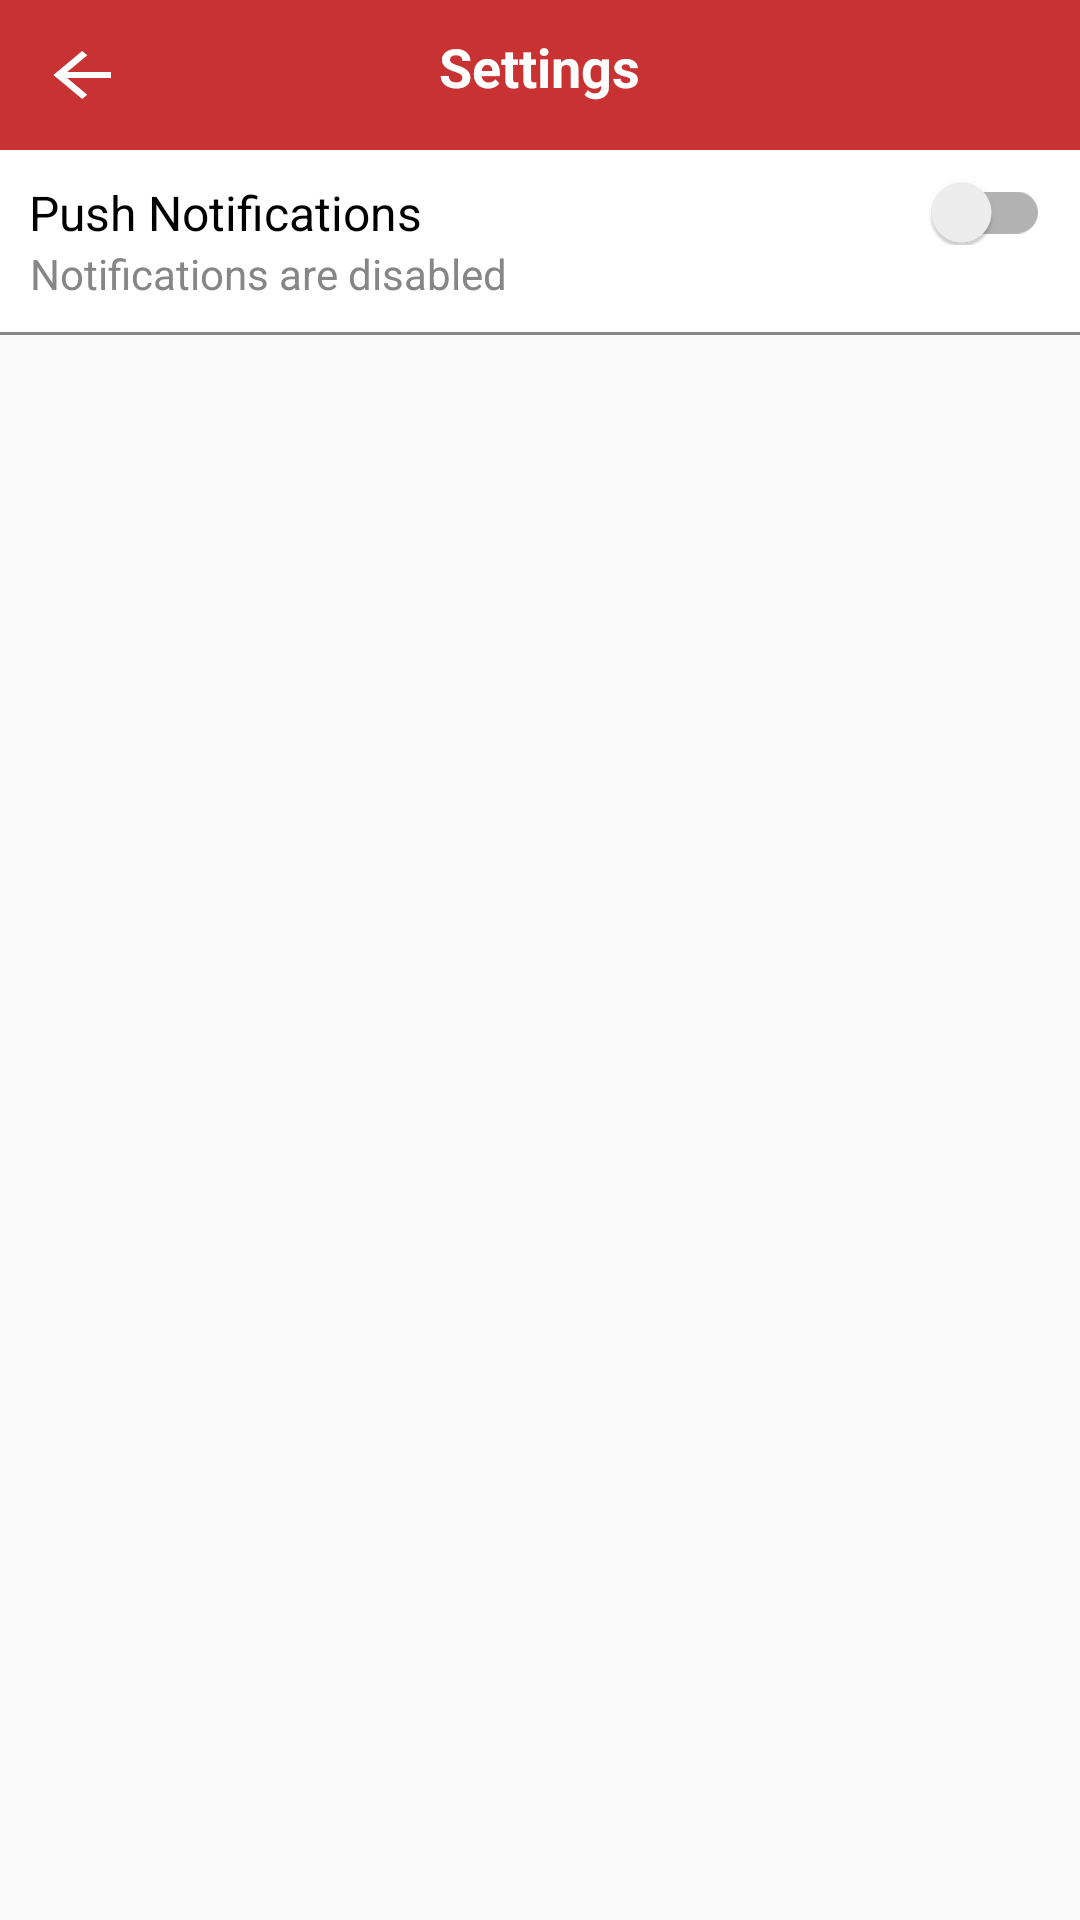

This screen was rendered from an Android layout file. Write that file and the resources it references.
<!-- AndroidManifest.xml: application theme Theme.Joy -->
<!-- res/layout/activity_setting.xml -->
<?xml version="1.0" encoding="utf-8"?>
<LinearLayout xmlns:android="http://schemas.android.com/apk/res/android"
    xmlns:app="http://schemas.android.com/apk/res-auto"
    xmlns:tools="http://schemas.android.com/tools"
    android:layout_width="match_parent"
    android:layout_height="match_parent"
    android:orientation="vertical"
    tools:context=".activities.SettingActivity">

    
    <RelativeLayout
        android:layout_width="match_parent"
        android:layout_height="wrap_content"
        android:background="@color/pink"
        android:padding="10dp">

        
        <ImageButton
            android:id="@+id/backBtn"
            android:layout_width="30dp"
            android:layout_height="30dp"
            app:srcCompat="@drawable/ic_baseline_arrow"
            android:background="@null"/>

        
        <TextView
            android:layout_width="wrap_content"
            android:layout_height="wrap_content"
            android:text="Settings"
            android:layout_centerHorizontal="true"
            android:textColor="@color/white"
            android:textSize="18sp"
            android:textStyle="bold"/>

    </RelativeLayout>


    <RelativeLayout
        android:layout_width="match_parent"
        android:layout_height="wrap_content">

        
        <androidx.appcompat.widget.SwitchCompat
            android:id="@+id/fcmSwitch"
            android:layout_width="match_parent"
            android:layout_height="wrap_content"
            android:background="@color/white"
            android:button="@color/pink"
            android:paddingStart="10dp"
            android:paddingTop="10dp"
            android:textSize="16sp"
            android:paddingEnd="10dp"
            android:text="Push Notifications"/>

        
        <TextView
            android:id="@+id/notificationStatusTv"
            android:layout_width="match_parent"
            android:layout_height="wrap_content"
            android:background="@color/white"
            android:paddingStart="10dp"
            android:paddingEnd="10dp"
            android:paddingBottom="10dp"
            android:layout_below="@id/fcmSwitch"
            android:text="Notifications are disabled"
            android:textColor="#868686"/>

        <View
            android:layout_width="match_parent"
            android:layout_height="1dp"
            android:background="#868686"
            android:layout_below="@id/notificationStatusTv"/>

    </RelativeLayout>

</LinearLayout>
<!-- resources referenced by this layout -->
<resources>
  <color name="pink">#C83232</color>
  <color name="white">#FFFFFFFF</color>
  <!-- drawable ic_baseline_arrow (drawable) -->
  <vector android:autoMirrored="true" android:height="24dp"
      android:tint="#FFFFFF" android:viewportHeight="24"
      android:viewportWidth="20" android:width="24dp" xmlns:android="http://schemas.android.com/apk/res/android">
      <path android:fillColor="@android:color/white" android:pathData="M20,11H7.83l5.59,-5.59L12,4l-8,8 8,8 1.41,-1.41L7.83,13H20v-2z"/>
  </vector>
  <style name="Theme.Joy" parent="Theme.AppCompat.DayNight.NoActionBar">
          
          <item name="colorPrimary">@color/pink</item>
          <item name="colorPrimaryVariant">@color/pink</item>
          <item name="colorOnPrimary">@color/white</item>
          
          <item name="colorSecondary">@color/teal_200</item>
          <item name="colorSecondaryVariant">@color/teal_700</item>
          <item name="colorOnSecondary">@color/black</item>
          
          <item name="android:statusBarColor" tools:targetApi="l">?attr/colorPrimaryVariant</item>
          
      </style>
  <color name="teal_200">#FF03DAC5</color>
  <color name="teal_700">#FF018786</color>
  <color name="black">#FF000000</color>
</resources>
